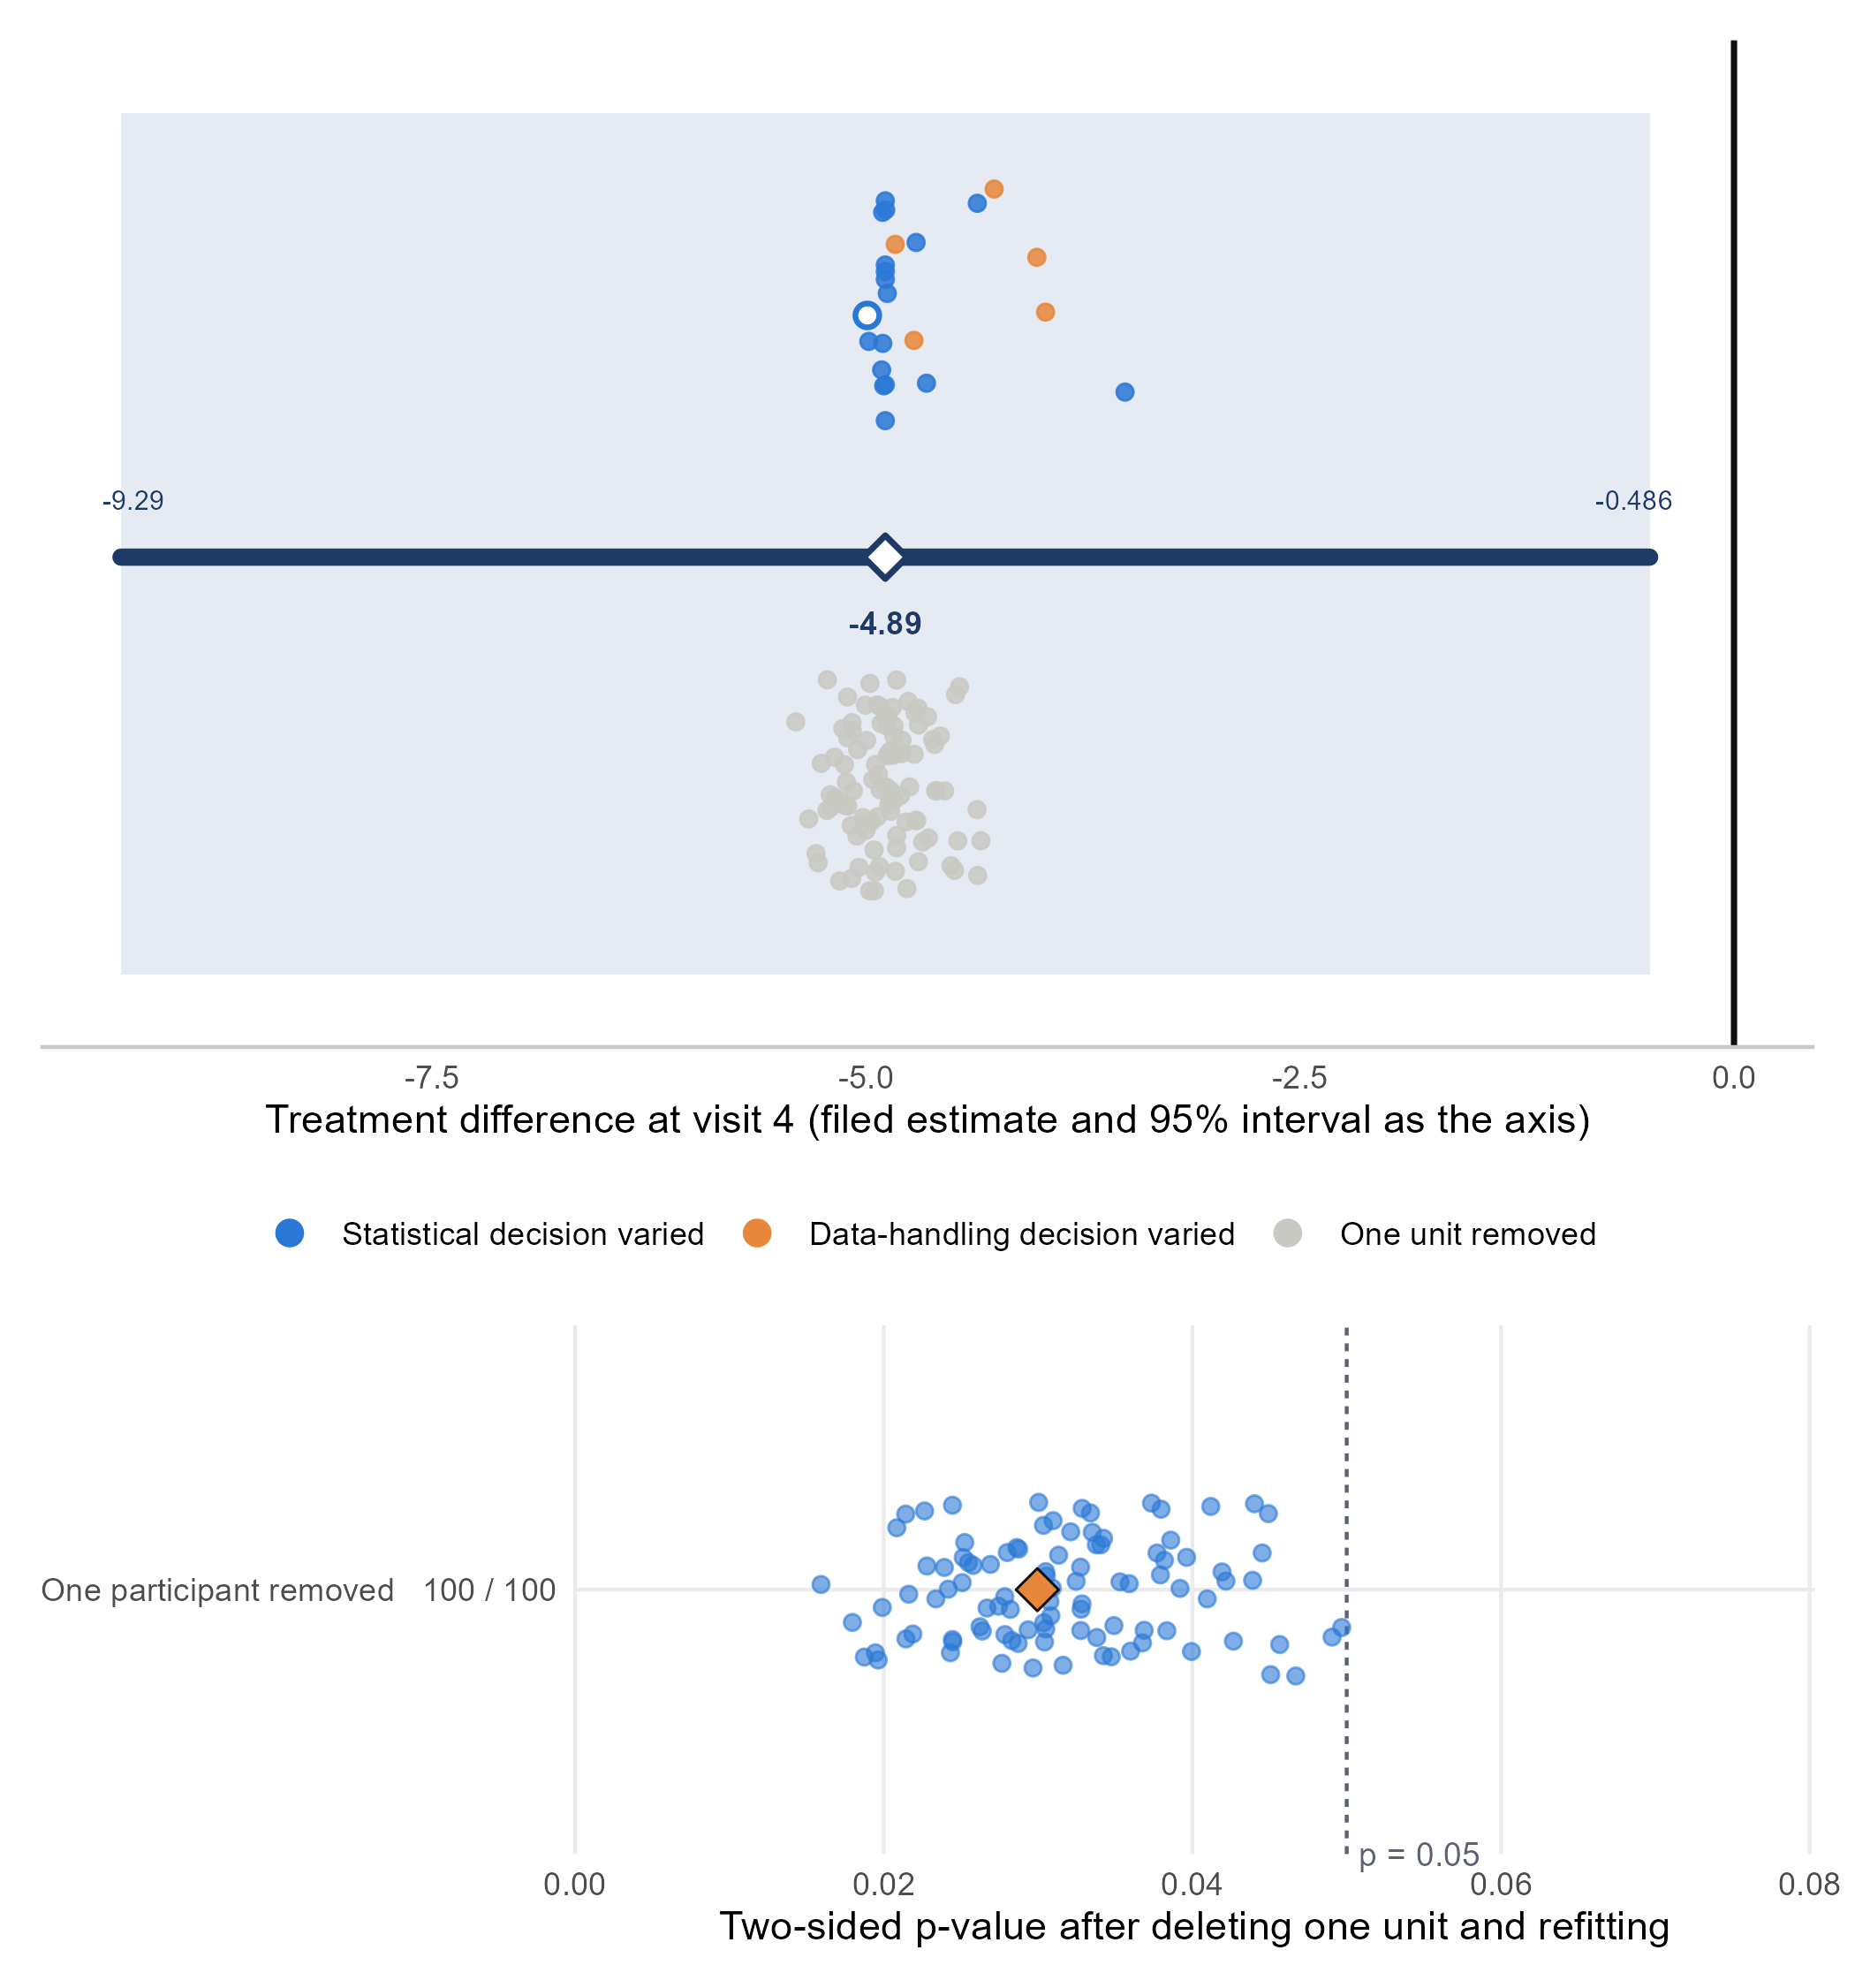

This figure's R source:
## Figure S4: one chance finding on the display (Job 8). Two panels stacked: the swarm with the filed estimate and interval
## as the axis, and the leave-one-out p-strip against alpha. The handoff's third panel, the leave-one-site-out rows, is
## dropped: the Study 1 generator has no site variable, so the trial has no site rows to draw.
## Reads results/chance_finding/chance_finding_results.rds. PDF and PNG, 7 in wide, 300 dpi, no titles inside the figure.
source(file.path(dirname(sub("^--file=", "", commandArgs()[grepl("^--file=", commandArgs())])), "..", "scripts", "setup.R"))
suppressPackageStartupMessages({ library(ggplot2); library(patchwork) })
t0 <- log_header("figS4_chance_finding")
res <- readRDS(file.path(RESULTS, "chance_finding", "chance_finding_results.rds"))
cl <- list(res); names(cl) <- "Chance finding (no effect, filed p near 0.03)"
g1 <- plot_swarm(cl, xlab = "Treatment difference at visit 4 (filed estimate and 95% interval as the axis)")
g1 <- g1 + theme(strip.text = element_blank(), strip.background = element_blank())   # the facet label was a title inside the panel (1 Nov 2026); the caption names the trial
g2 <- plot_pstrip(list(`One participant removed` = res), label_family = FALSE)
g2$coordinates$clip <- "off"   # plot_pstrip() places the alpha label at the panel edge, where it is clipped in a short panel
# wrap_elements() keeps patchwork from aligning the two plotting areas (the p-strip's row label would push the swarm right);
# no panel tags (they sat on the swarm's title): the caption refers to the top and bottom panels
g <- wrap_elements(full = g1) / wrap_elements(full = g2) + plot_layout(heights = c(3, 1.5))
for (ext in c("pdf", "png")) ggsave(file.path(FIGURES, paste0("figS4_chance_finding.", ext)), g, width = 7, height = 7.5, dpi = 300, bg = "white")
writeLines(attr(g1, "caption"), file.path(FIGURES, "figS4_chance_finding_caption.txt")); cat(attr(g1, "caption"), sep = "\n")
log_footer("figS4_chance_finding", t0)
